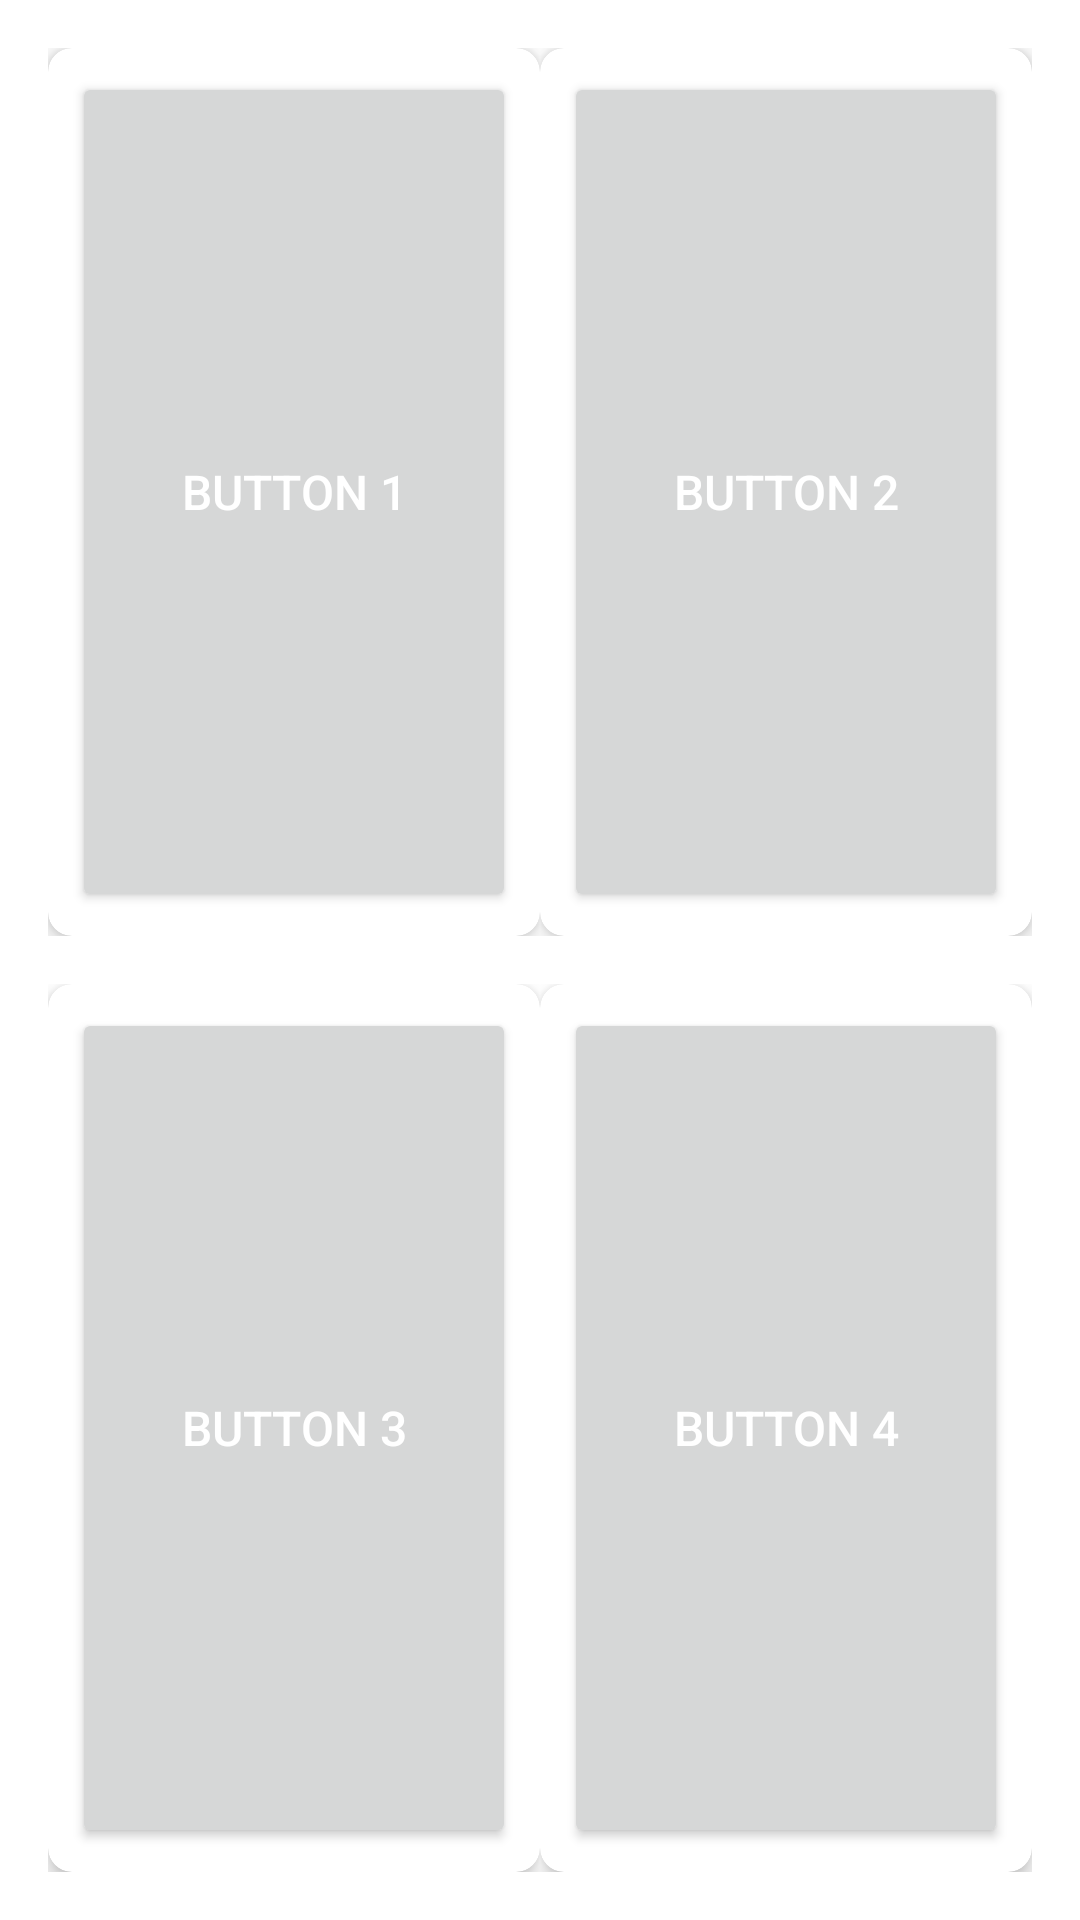

Layout XML and referenced resources for this Android screen:
<!-- AndroidManifest.xml: application theme Theme.Kotlinvideotoimage -->
<!-- res/layout/activity_dashboard.xml -->
<?xml version="1.0" encoding="utf-8"?>
<LinearLayout
    xmlns:android="http://schemas.android.com/apk/res/android"
    android:layout_width="match_parent"
    android:layout_height="match_parent"
    android:orientation="vertical"
    android:padding="16dp">

    
    <LinearLayout
        android:layout_width="match_parent"
        android:layout_height="0dp"
        android:layout_weight="1"
        android:orientation="horizontal">
        <LinearLayout
            android:layout_width="match_parent"
            android:layout_height="match_parent"
            android:layout_weight="1"
            >

        
        <androidx.cardview.widget.CardView
            android:id="@+id/cardViewBtnUpload"
            style="@style/CardViewStyle">

            <Button
                android:id="@+id/button1"
                style="@style/CardButton"
                android:text="Button 1"
                android:onClick="onButtonClick" />
        </androidx.cardview.widget.CardView>
        </LinearLayout>
        <LinearLayout
            android:layout_width="match_parent"
            android:layout_height="match_parent"
            android:layout_weight="1"
            >
        
        <androidx.cardview.widget.CardView
            android:id="@+id/cardView2"
            style="@style/CardViewStyle">

            <Button
                android:id="@+id/button2"
                style="@style/CardButton"
                android:text="Button 2"
                android:onClick="onButtonClick" />
        </androidx.cardview.widget.CardView>
        </LinearLayout>

    </LinearLayout>

    
    <LinearLayout
        android:layout_width="match_parent"
        android:layout_height="0dp"
        android:layout_weight="1"
        android:layout_marginTop="16dp"
        android:orientation="horizontal">
        <LinearLayout
            android:layout_width="match_parent"
            android:layout_height="match_parent"
            android:layout_weight="1"
            >
        
        <androidx.cardview.widget.CardView
            android:id="@+id/cardView3"
            style="@style/CardViewStyle">

            <Button
                android:id="@+id/button3"
                style="@style/CardButton"
                android:text="Button 3"
                android:onClick="onButtonClick" />
        </androidx.cardview.widget.CardView>
        </LinearLayout>

        <LinearLayout
                android:layout_width="match_parent"
                android:layout_height="match_parent"
                android:layout_weight="1"
                >
        
        <androidx.cardview.widget.CardView
            android:id="@+id/cardView4"
            style="@style/CardViewStyle">

            <Button
                android:id="@+id/button4"
                style="@style/CardButton"
                android:text="Button 4"
                android:onClick="onButtonClick" />
        </androidx.cardview.widget.CardView>

            </LinearLayout>
        </LinearLayout>

</LinearLayout>
<!-- resources referenced by this layout -->
<resources>
  <style name="CardButton">
          <item name="android:layout_width">match_parent</item>
          <item name="android:layout_height">match_parent</item>
          <item name="android:layout_gravity">center</item>
          <item name="android:layout_margin">8dp</item>
          <item name="android:textColor">@android:color/white</item>
          <item name="android:textSize">16sp</item>
          <item name="android:gravity">center</item>
          <item name="android:foreground">@drawable/button_background</item>
  
  
      </style>
  <style name="CardViewStyle">
          
          <item name="android:layout_width">match_parent</item>
          <item name="android:layout_height">match_parent</item>
          <item name="cardCornerRadius">8dp</item>
          <item name="cardElevation">4dp</item>
          <item name="cardBackgroundColor">@android:color/white</item>
      </style>
  <style name="Theme.Kotlinvideotoimage" parent="Theme.MaterialComponents.DayNight.DarkActionBar">
          
          <item name="colorPrimary">@color/purple_500</item>
          <item name="colorPrimaryVariant">@color/purple_700</item>
          <item name="colorOnPrimary">@color/white</item>
          
          <item name="colorSecondary">@color/teal_200</item>
          <item name="colorSecondaryVariant">@color/teal_700</item>
          <item name="colorOnSecondary">@color/black</item>
          
          <item name="android:statusBarColor">?attr/colorPrimaryVariant</item>
          
      </style>
  <!-- drawable button_background (drawable) -->
  <?xml version="1.0" encoding="utf-8"?>
  <shape xmlns:android="http://schemas.android.com/apk/res/android">
      <gradient
          android:startColor="@color/teal_200"
          android:endColor="@color/white"
          android:angle="270"/>
      <corners android:radius="8dp"/>
  </shape>
  <!-- not gathered from this repository: default colours our renderer supplied (Android Studio template values) -->
  <color name="purple_500">#FF6200EE</color>
  <color name="purple_700">#FF3700B3</color>
  <color name="teal_200">#FF03DAC5</color>
  <color name="teal_700">#FF018786</color>
  <color name="black">#FF000000</color>
  <color name="white">#FFFFFFFF</color>
</resources>
